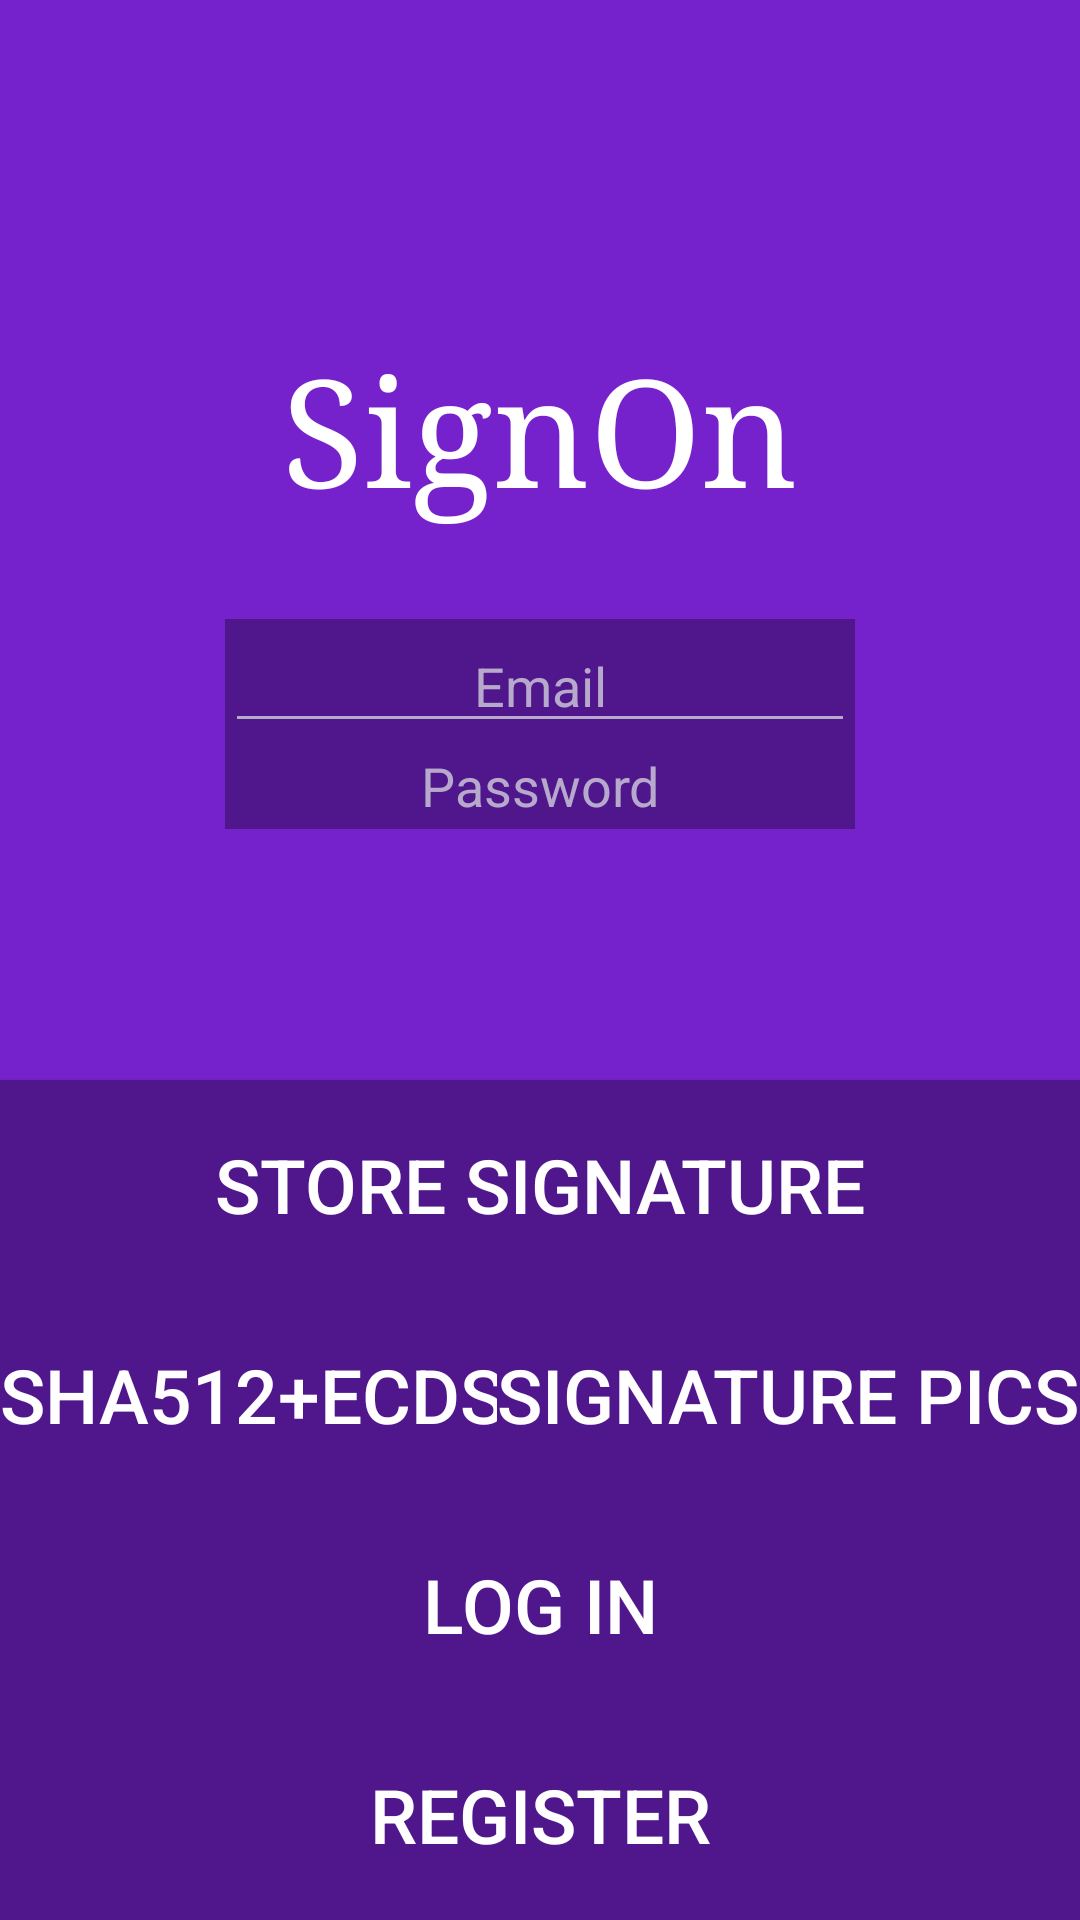

This screen was rendered from an Android layout file. Write that file and the resources it references.
<!-- AndroidManifest.xml: application theme AppTheme -->
<!-- res/layout/activity_intro.xml -->
<?xml version="1.0" encoding="utf-8"?>
<RelativeLayout xmlns:android="http://schemas.android.com/apk/res/android"
    xmlns:tools="http://schemas.android.com/tools"
    android:layout_width="match_parent"
    android:layout_height="match_parent"

    tools:context="com.signononlinesignatureapp.signon.IntroActivity"
    android:background="#7622cc">

    <Button
        android:layout_width="match_parent"
        android:layout_height="wrap_content"
        android:text="@string/loginButton"
        android:id="@+id/introActivityLoginButton"
        android:background="#50178c"
        android:textColor="#ffffff"
        android:height="70dp"
        android:textSize="25dp"
        android:layout_above="@+id/introActivityRegisterButton"
        android:layout_alignRight="@+id/button2"
        android:layout_alignEnd="@+id/button2" />

    <Button
        android:layout_width="fill_parent"
        android:layout_height="wrap_content"
        android:text="@string/registerButton"
        android:id="@+id/introActivityRegisterButton"
        android:layout_alignParentBottom="true"
        android:layout_centerHorizontal="true"
        android:background="#50178c"
        android:textColor="#ffffff"
        android:height="70dp"
        android:textSize="25dp" />

    <TextView
        android:layout_width="wrap_content"
        android:layout_height="wrap_content"
        android:textAppearance="?android:attr/textAppearanceLarge"
        android:text="@string/logoTextView"
        android:id="@+id/textView"
        android:textColor="#ffffff"
        android:textSize="50dp"
        android:layout_marginTop="110dp"
        android:layout_centerHorizontal="true"
        android:typeface="serif" />

    <ImageView
        android:layout_width="200dp"
        android:layout_height="70dp"
        android:id="@+id/imageView"
        android:background="#50178c"
        android:layout_alignTop="@+id/introEmailEditText"
        android:layout_alignLeft="@+id/introEmailEditText"
        android:layout_alignStart="@+id/introEmailEditText"
        android:layout_alignRight="@+id/introEmailEditText"
        android:layout_alignEnd="@+id/introEmailEditText" />

    <EditText
        android:layout_width="wrap_content"
        android:layout_height="wrap_content"
        android:inputType="textEmailAddress"
        android:ems="10"
        android:id="@+id/introEmailEditText"
        android:layout_marginTop="31dp"
        android:hint="@string/emailEditText"
        android:textAlignment="center"
        android:textColorHint="#b7a9cc"
        android:backgroundTint="#b7a9cc"
        android:textColor="#ffffff"
        android:layout_below="@+id/textView"
        android:layout_centerHorizontal="true" />

    <EditText
        android:layout_width="wrap_content"
        android:layout_height="wrap_content"
        android:inputType="textPassword"
        android:background="#50178c"
        android:ems="10"
        android:id="@+id/introPasswordEditText"
        android:hint="@string/passwordEditText"
        android:textAlignment="center"
        android:textColorHint="#b7a9cc"
        android:layout_alignBottom="@+id/imageView"
        android:layout_alignLeft="@+id/imageView"
        android:layout_alignStart="@+id/imageView"
        android:layout_below="@+id/introEmailEditText"
        android:textColor="#ffffff" />

    <Button
        android:layout_width="wrap_content"
        android:layout_height="wrap_content"
        android:text="SHA512+ECDSA"
        android:id="@+id/button"
        android:background="#50178c"
        android:textColor="#ffffff"
        android:height="70dp"
        android:textSize="25dp"
        android:layout_above="@+id/introActivityLoginButton"
        android:layout_alignParentLeft="true"
        android:layout_alignParentStart="true"
        android:onClick="sha512ButtonClick"/>

    <Button
        android:layout_width="wrap_content"
        android:layout_height="wrap_content"
        android:text="Signature pics"
        android:id="@+id/button2"
        android:background="#50178c"
        android:textColor="#ffffff"
        android:height="70dp"
        android:textSize="25dp"
        android:layout_below="@+id/button9"
        android:layout_alignParentRight="true"
        android:layout_alignParentEnd="true"
        android:onClick="picButtonClick"/>

    <Button
        android:layout_width="match_parent"
        android:layout_height="wrap_content"
        android:text="Store Signature"
        android:id="@+id/button9"
        android:background="#50178c"
        android:textColor="#ffffff"
        android:height="70dp"
        android:textSize="25dp"
        android:layout_above="@+id/button"
        android:layout_centerHorizontal="true"
        android:onClick="storeSignatureButtonClick"/>

</RelativeLayout>
<!-- resources referenced by this layout -->
<resources>
  <string name="emailEditText">Email</string>
  <string name="loginButton">Log in</string>
  <string name="logoTextView">SignOn</string>
  <string name="passwordEditText">Password</string>
  <string name="registerButton">Register</string>
  <style name="AppTheme" parent="Theme.AppCompat.Light.DarkActionBar">
          
          <item name="colorPrimary">@color/colorPrimary</item>
          <item name="colorPrimaryDark">@color/colorPrimaryDark</item>
          <item name="colorAccent">@color/colorAccent</item>
      </style>
  <color name="colorPrimary">#7622cc</color>
  <color name="colorPrimaryDark">#50178c</color>
  <color name="colorAccent">#FF4081</color>
</resources>
